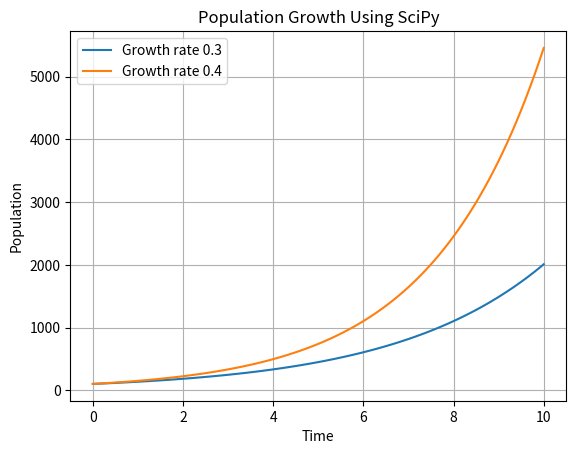

Write Python code to recreate this figure.
import numpy as np
import matplotlib.pyplot as plt
from scipy.integrate import solve_ivp

# Population growth model
def population_growth(t, y, rate):
    return rate * y

# Initial population and simulation period
initial_population = 100
growth_rate = 0.3
time_span = (0, 10)
time_points = np.linspace(0, 10, 100)

# Solve the differential equation
solution = solve_ivp(
    population_growth,
    time_span,
    [initial_population],
    args=(growth_rate,),
    t_eval=time_points
)

print("Initial population:", initial_population)
print("Population after 10 time units:", solution.y[0, -1])

# Change one input: increase the growth rate
new_rate = 0.4

changed_solution = solve_ivp(
    population_growth,
    time_span,
    [initial_population],
    args=(new_rate,),
    t_eval=time_points
)

print("Population with higher growth rate:",
      changed_solution.y[0, -1])

plt.plot(solution.t, solution.y[0], label="Growth rate 0.3")
plt.plot(changed_solution.t, changed_solution.y[0],
         label="Growth rate 0.4")
plt.xlabel("Time")
plt.ylabel("Population")
plt.title("Population Growth Using SciPy")
plt.legend()
plt.grid(True)
plt.savefig("task18_scipy_ode.png")
plt.show()
